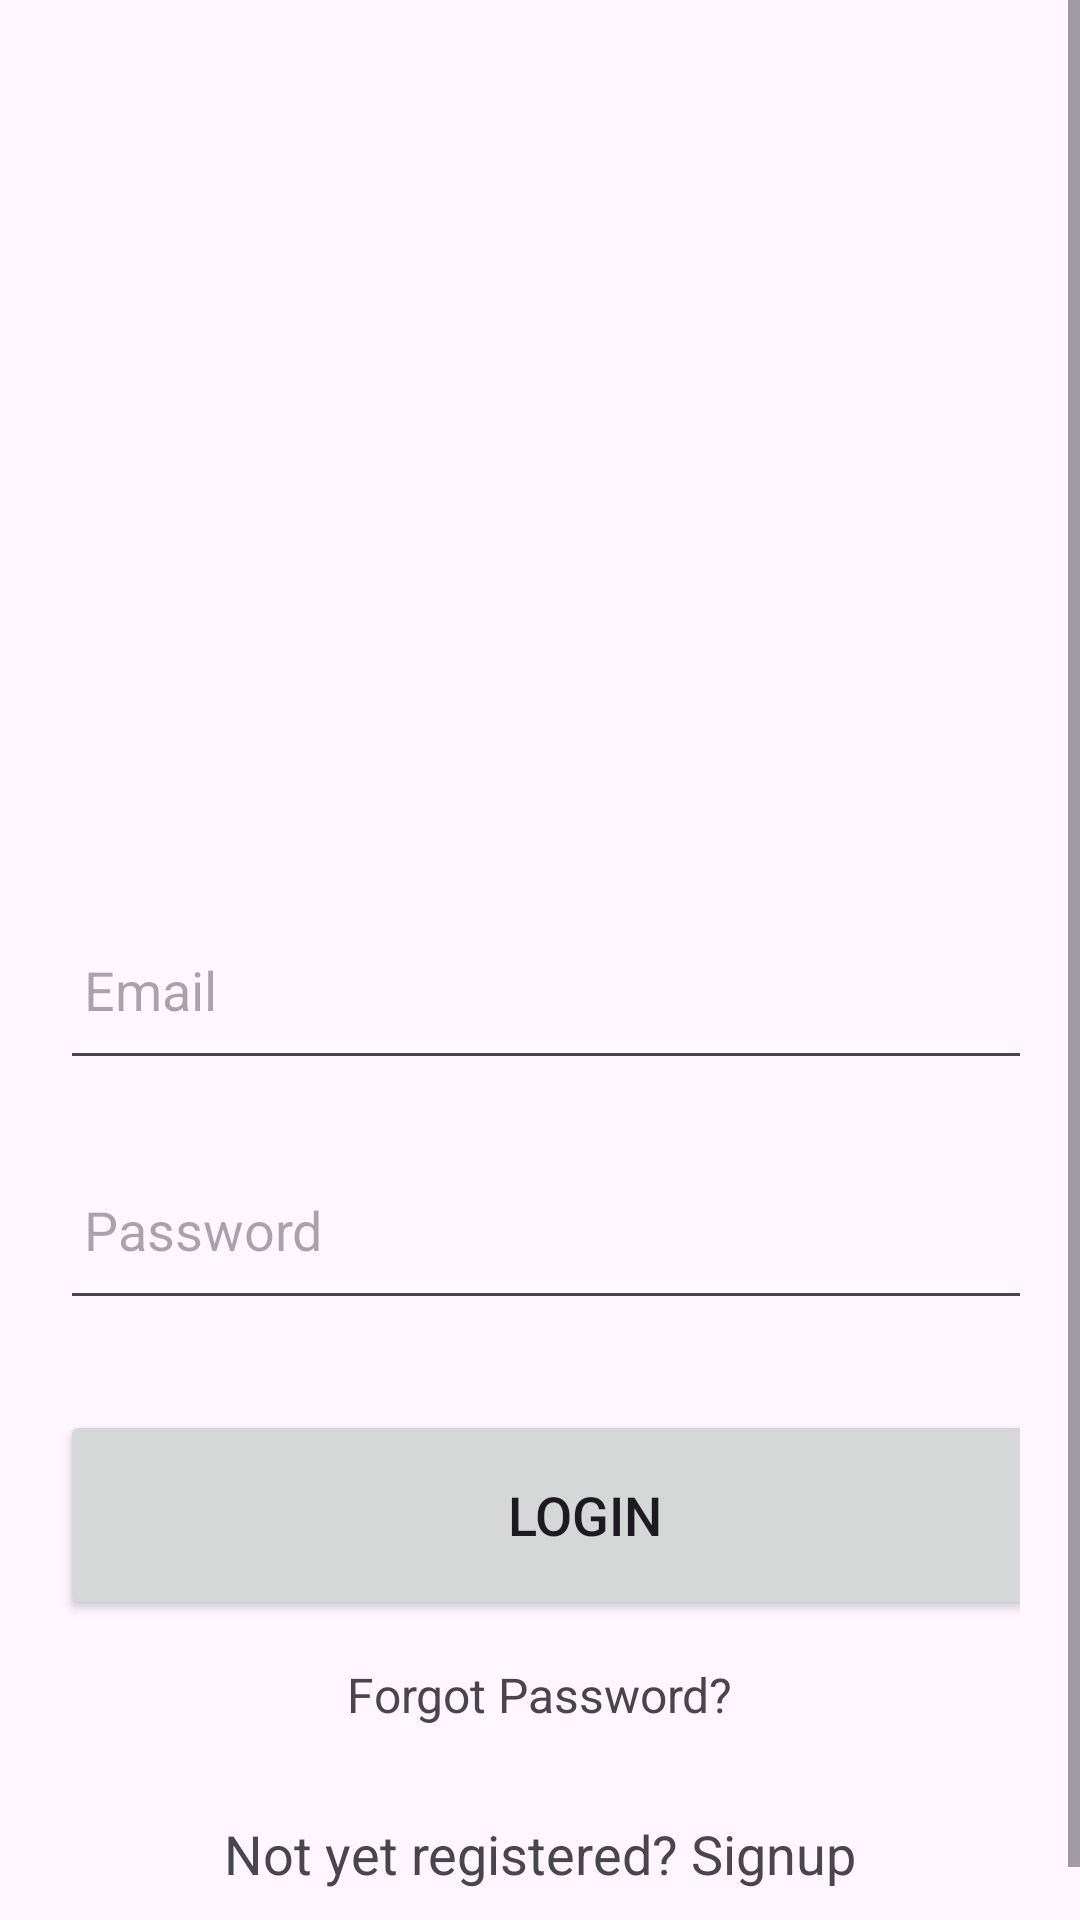

Layout XML and referenced resources for this Android screen:
<!-- AndroidManifest.xml: application theme Theme.Talabt -->
<!-- res/layout/activity_login.xml -->
<?xml version="1.0" encoding="utf-8"?>
<LinearLayout
    xmlns:android="http://schemas.android.com/apk/res/android"
    xmlns:app="http://schemas.android.com/apk/res-auto"
    xmlns:tools="http://schemas.android.com/tools"
    android:layout_width="match_parent"
    android:layout_height="match_parent"
    tools:context=".login">
    <ScrollView
        android:layout_width="match_parent"
        android:layout_height="wrap_content">
        <LinearLayout
            android:layout_width="match_parent"
            android:layout_height="wrap_content"
            android:orientation="vertical">
            <LinearLayout
                android:layout_width="match_parent"
                android:layout_height="wrap_content"
                android:orientation="vertical"
                android:layout_marginTop="250dp"
                android:padding="20dp">
                <EditText
                    android:layout_width="350dp"
                    android:layout_height="60dp"
                    android:id="@+id/login_email"
                    android:layout_marginTop="30dp"
                    android:padding="8dp"
                    android:hint="Email"
                    android:drawablePadding="8dp"/>
                <EditText
                    android:layout_width="350dp"
                    android:layout_height="60dp"
                    android:id="@+id/login_password"
                    android:layout_marginTop="20dp"
                    android:padding="8dp"
                    android:hint="Password"
                    android:drawablePadding="8dp"/>
                <Button
                    android:layout_width="350dp"
                    android:layout_height="70dp"
                    android:layout_marginTop="30dp"
                    android:text="Login"
                    android:id="@+id/login_button"
                    android:textSize="18sp"
                    app:cornerRadius = "30dp"/>
                <TextView
                    android:layout_width="wrap_content"
                    android:layout_height="wrap_content"
                    android:id="@+id/forgot_password"
                    android:layout_gravity="center"
                    android:layout_marginTop="6dp"
                    android:padding="8dp"
                    android:text="Forgot Password?"
                    android:textSize="16sp"/>
                <TextView
                    android:layout_width="wrap_content"
                    android:layout_height="wrap_content"
                    android:id="@+id/signupRedirectText"
                    android:text="Not yet registered? Signup"
                    android:layout_gravity="center"
                    android:padding="8dp"
                    android:layout_marginTop="14dp"
                    android:textSize="18sp"/>
            </LinearLayout>
        </LinearLayout>
    </ScrollView>
</LinearLayout>
<!-- resources referenced by this layout -->
<resources>
  <style name="Theme.Talabt" parent="Base.Theme.Talabt" />
  <style name="Base.Theme.Talabt" parent="Theme.Material3.DayNight.NoActionBar">
          
          
      </style>
</resources>
